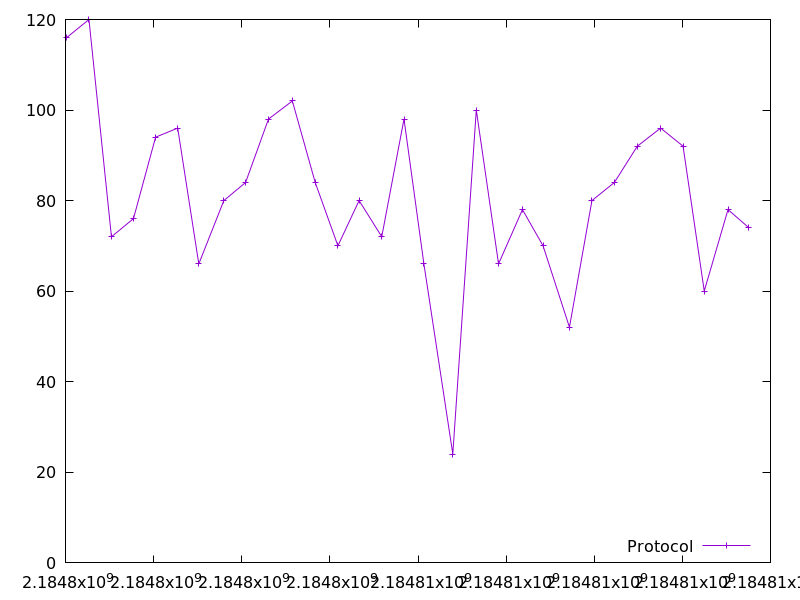

Data behind this chart, as committed beside it:
2184798025.9942822, 116.0
2184798533, 120.0
2184799043, 72.0
2184799542, 76.0
2184800044, 94.0
2184800547, 96.0
2184801025, 66.0
2184801594, 80.0
2184802088, 84.0
2184802608, 98.0
2184803149, 102.0
2184803668, 84.0
2184804183, 70.0
2184804664, 80.0
2184805178, 72.0
2184805683, 98.0
2184806134, 66.0
2184806791, 24.0
2184807324, 100.0
2184807829, 66.0
2184808371, 78.0
2184808839, 70.0
2184809438, 52.0
2184809948, 80.0
2184810458, 84.0
2184810977, 92.0
2184811507, 96.0
2184812016, 92.0
2184812498, 60.0
2184813036, 78.0
2184813507, 74.0
